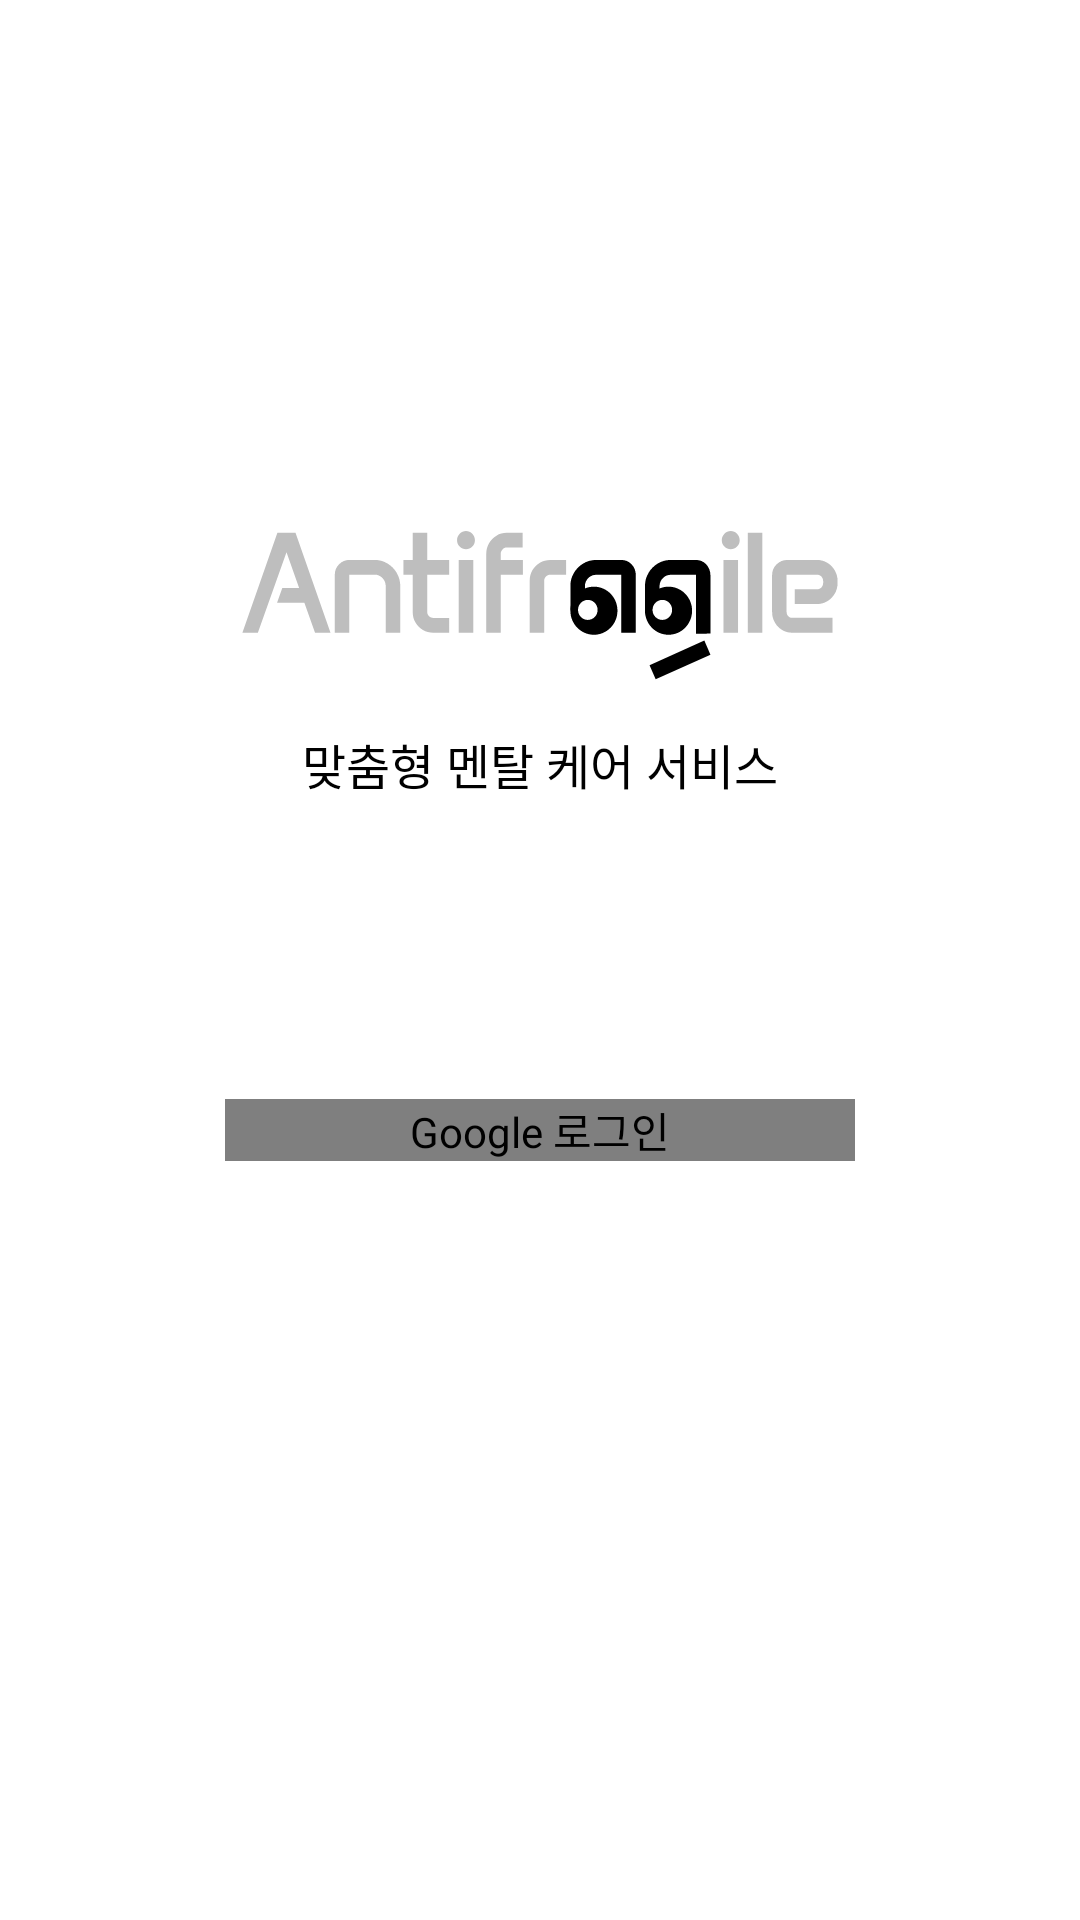

Android layout source for this screen:
<!-- AndroidManifest.xml: application theme Theme.Antifragile -->
<!-- res/layout/activity_login.xml -->
<?xml version="1.0" encoding="utf-8"?>
<layout xmlns:android="http://schemas.android.com/apk/res/android"
    xmlns:app="http://schemas.android.com/apk/res-auto">

    <data>

    </data>

    <androidx.constraintlayout.widget.ConstraintLayout
        android:layout_width="match_parent"
        android:layout_height="match_parent">

        <ImageView
            android:id="@+id/iv_logo"
            android:layout_width="200dp"
            android:layout_height="50dp"
            android:background="@drawable/antirfagile_logo"
            android:contentDescription="@string/antirfagile_logo"
            app:layout_constraintTop_toTopOf="parent"
            app:layout_constraintBottom_toBottomOf="parent"
            app:layout_constraintLeft_toLeftOf="parent"
            app:layout_constraintRight_toRightOf="parent"
            app:layout_constraintVertical_bias="0.3"/>

        <TextView
            android:id="@+id/tv_description"
            android:layout_width="wrap_content"
            android:layout_height="wrap_content"
            android:text="@string/app_description"
            android:textSize="16sp"
            android:textColor="@android:color/black"
            app:layout_constraintTop_toBottomOf="@+id/iv_logo"
            app:layout_constraintBottom_toBottomOf="parent"
            app:layout_constraintLeft_toLeftOf="parent"
            app:layout_constraintRight_toRightOf="parent"
            app:layout_constraintVertical_bias="0.0"
            android:layout_marginTop="16dp"/>

        <LinearLayout
            android:id="@+id/lo_button"
            android:layout_width="wrap_content"
            android:layout_height="wrap_content"
            android:layout_marginTop="100dp"
            android:orientation="vertical"
            android:gravity="center"
            app:layout_constraintTop_toBottomOf="@id/tv_description"
            app:layout_constraintLeft_toLeftOf="parent"
            app:layout_constraintRight_toRightOf="parent">

            <com.google.android.gms.common.SignInButton
                android:id="@+id/btn_google_login"
                android:layout_width="210dp"
                android:layout_height="wrap_content"
                android:contentDescription="@string/google_login" />

            <ImageButton
                android:id="@+id/btn_kakao_login"
                android:layout_width="200dp"
                android:layout_height="50dp"
                android:layout_marginTop="16dp"
                android:background="@drawable/kakao_login"
                android:contentDescription="@string/kakao_login" />

            <ImageButton
                android:id="@+id/btn_naver_login"
                android:layout_width="200dp"
                android:layout_height="50dp"
                android:layout_marginTop="16dp"
                android:background="@drawable/naver_login"
                android:contentDescription="@string/naver_login" />

        </LinearLayout>

    </androidx.constraintlayout.widget.ConstraintLayout>
</layout>
<!-- resources referenced by this layout -->
<resources>
  <!-- drawable antirfagile_logo: vector/xml drawable (drawable, 5742 chars, omitted) -->
  <string name="antirfagile_logo">antirfagile 로고</string>
  <string name="app_description">맞춤형 멘탈 케어 서비스</string>
  <string name="google_login">Google 로그인</string>
  <string name="kakao_login">Kakao 로그인</string>
  <string name="naver_login">Naver 로그인</string>
  <style name="Theme.Antifragile" parent="Theme.MaterialComponents.DayNight.NoActionBar">
          
          <item name="colorPrimary">@color/purple_500</item>
          <item name="colorPrimaryVariant">@color/purple_700</item>
          <item name="colorOnPrimary">@color/white</item>
          
          <item name="colorSecondary">@color/teal_200</item>
          <item name="colorSecondaryVariant">@color/teal_700</item>
          <item name="colorOnSecondary">@color/black</item>
          
          <item name="android:statusBarColor">?attr/colorPrimaryVariant</item>
          
      </style>
  <color name="purple_700">#FF3700B3</color>
  <color name="white">#FFFFFFFF</color>
  <color name="teal_200">#FF03DAC5</color>
  <color name="teal_700">#FF018786</color>
  <color name="black">#FF000000</color>
  <!-- not gathered from this repository: default colours our renderer supplied (Android Studio template values) -->
  <color name="purple_500">#FF6200EE</color>
</resources>
